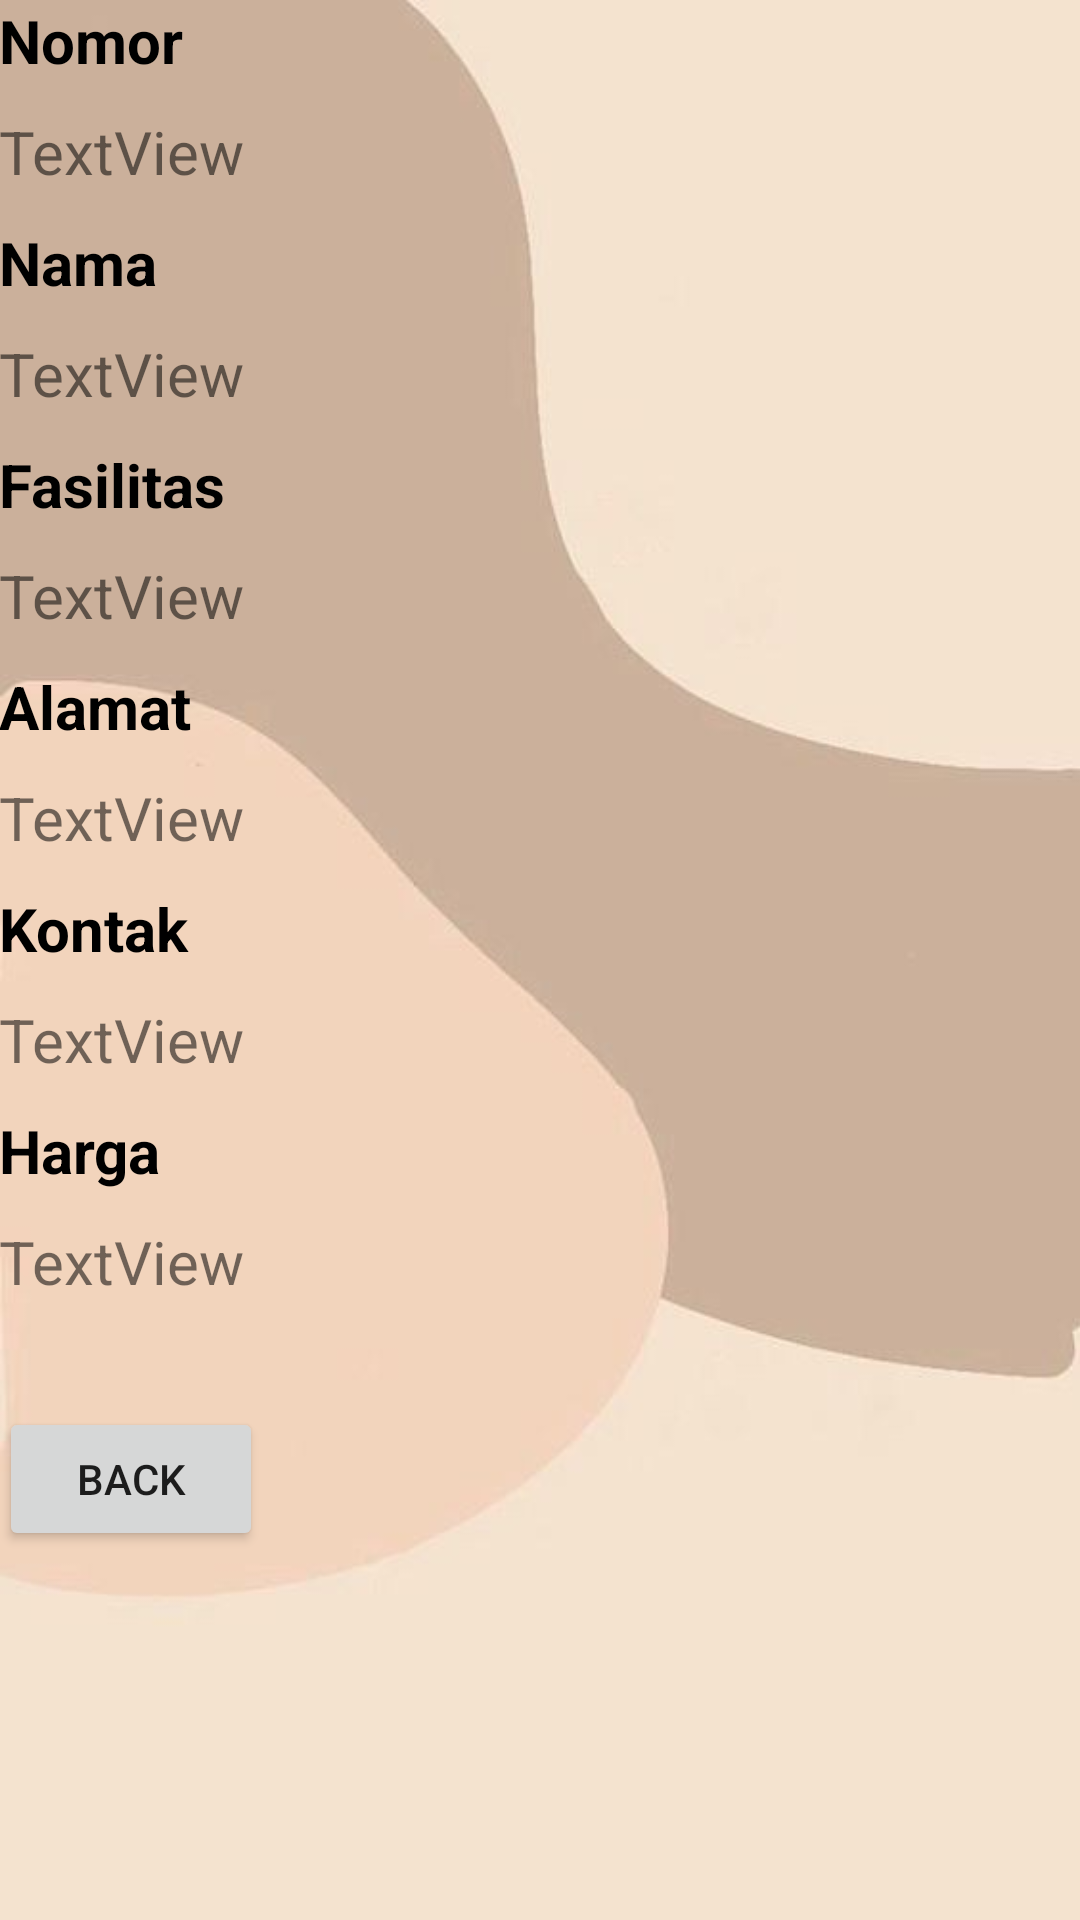

Android layout source for this screen:
<!-- AndroidManifest.xml: application theme AppThemeNoActionBar -->
<!-- res/layout/activity_lihat_user.xml -->
<?xml version="1.0" encoding="utf-8"?>
<RelativeLayout
    xmlns:android="http://schemas.android.com/apk/res/android"
    xmlns:tools="http://schemas.android.com/tools"
    android:layout_width="match_parent"
    android:layout_height="match_parent"
    android:paddingBottom="@dimen/activity_vertical_margin"
    android:paddingLeft="@dimen/activity_horizontal_margin"
    android:paddingRight="@dimen/activity_horizontal_margin"
    android:paddingTop="@dimen/activity_vertical_margin"
    tools:context=".LihatUser"
    android:background="@drawable/bguser">

    <LinearLayout
        android:id="@+id/nomor1"
        android:layout_width="match_parent"
        android:layout_height="wrap_content"
        android:orientation="vertical">

        <TextView
            android:id="@+id/TextView01"
            android:layout_width="wrap_content"
            android:layout_height="wrap_content"
            android:layout_alignParentLeft="true"
            android:textStyle="bold"
            android:textColor="@color/black"
            android:textSize="20dp"
            android:text="Nomor" />
        <TextView
            android:id="@+id/textViewliat1"
            android:layout_width="wrap_content"
            android:layout_height="wrap_content"
            android:layout_marginTop="10dp"
            android:textSize="20dp"
            android:text="TextView" />
    </LinearLayout>

    <LinearLayout
        android:id="@+id/nomor2"
        android:layout_width="match_parent"
        android:layout_height="wrap_content"
        android:orientation="vertical"
        android:layout_marginTop="10dp"
        android:layout_below="@+id/nomor1">

        <TextView
            android:id="@+id/TextView02"
            android:layout_width="wrap_content"
            android:layout_height="wrap_content"
            android:textStyle="bold"
            android:textColor="@color/black"
            android:textSize="20dp"
            android:text="Nama" />

        <TextView
            android:id="@+id/textViewliat2"
            android:layout_width="wrap_content"
            android:layout_height="wrap_content"
            android:layout_marginTop="10dp"
            android:textSize="20dp"
            android:text="TextView" />

    </LinearLayout>

    <LinearLayout
        android:id="@+id/nomor3"
        android:layout_width="match_parent"
        android:layout_height="wrap_content"
        android:orientation="vertical"
        android:layout_marginTop="10dp"
        android:layout_below="@+id/nomor2">

        <TextView
            android:id="@+id/TextView03"
            android:layout_width="wrap_content"
            android:layout_height="wrap_content"
            android:textStyle="bold"
            android:textColor="@color/black"
            android:textSize="20dp"
            android:text="Fasilitas" />
        <TextView
            android:id="@+id/textViewliat3"
            android:layout_width="wrap_content"
            android:layout_height="wrap_content"
            android:layout_marginTop="10dp"
            android:textSize="20dp"
            android:text="TextView" />
    </LinearLayout>

    <LinearLayout
        android:id="@+id/nomor4"
        android:layout_width="match_parent"
        android:layout_height="wrap_content"
        android:layout_below="@+id/nomor3"
        android:layout_marginTop="10dp"
        android:orientation="vertical">

        <TextView
            android:id="@+id/TextView04"
            android:layout_width="wrap_content"
            android:layout_height="wrap_content"
            android:text="Alamat"
            android:textSize="20dp"
            android:textColor="@color/black"
            android:textStyle="bold" />

        <TextView
            android:id="@+id/textViewliat4"
            android:layout_width="wrap_content"
            android:layout_height="wrap_content"
            android:layout_marginTop="10dp"
            android:textSize="20dp"
            android:text="TextView" />
    </LinearLayout>


    <LinearLayout
        android:id="@+id/nomor5"
        android:layout_width="match_parent"
        android:layout_height="wrap_content"
        android:orientation="vertical"
        android:layout_below="@+id/nomor4"
        android:layout_marginTop="10dp">

        <TextView
            android:id="@+id/TextView05"
            android:layout_width="wrap_content"
            android:layout_height="wrap_content"
            android:textStyle="bold"
            android:textColor="@color/black"
            android:textSize="20dp"
            android:text="Kontak" />

        <TextView
            android:id="@+id/textViewliat5"
            android:layout_width="wrap_content"
            android:layout_height="wrap_content"
            android:layout_marginTop="10dp"
            android:textSize="20dp"
            android:text="TextView" />
    </LinearLayout>

    <LinearLayout
        android:id="@+id/nomor6"
        android:layout_width="match_parent"
        android:layout_height="wrap_content"
        android:orientation="vertical"
        android:layout_below="@+id/nomor5"
        android:layout_marginTop="10dp">

        <TextView
            android:id="@+id/TextView06"
            android:layout_width="wrap_content"
            android:layout_height="wrap_content"
            android:textStyle="bold"
            android:textColor="@color/black"
            android:textSize="20dp"
            android:text="Harga" />

        <TextView
            android:id="@+id/textViewliat6"
            android:layout_width="wrap_content"
            android:layout_height="wrap_content"
            android:layout_marginTop="10dp"
            android:textSize="20dp"
            android:text="TextView" />
    </LinearLayout>

    <Button
        android:id="@+id/button1"
        android:layout_width="wrap_content"
        android:layout_height="wrap_content"
        android:layout_below="@+id/nomor6"
        android:layout_marginTop="35dp"
        android:text="Back" />
</RelativeLayout>
<!-- resources referenced by this layout -->
<resources>
  <color name="black">#FF000000</color>
  <!-- drawable bguser: jpeg bitmap (drawable, 8675 bytes) -->
  <style name="AppThemeNoActionBar" parent="Theme.AppCompat.Light.DarkActionBar">
          
      </style>
</resources>
